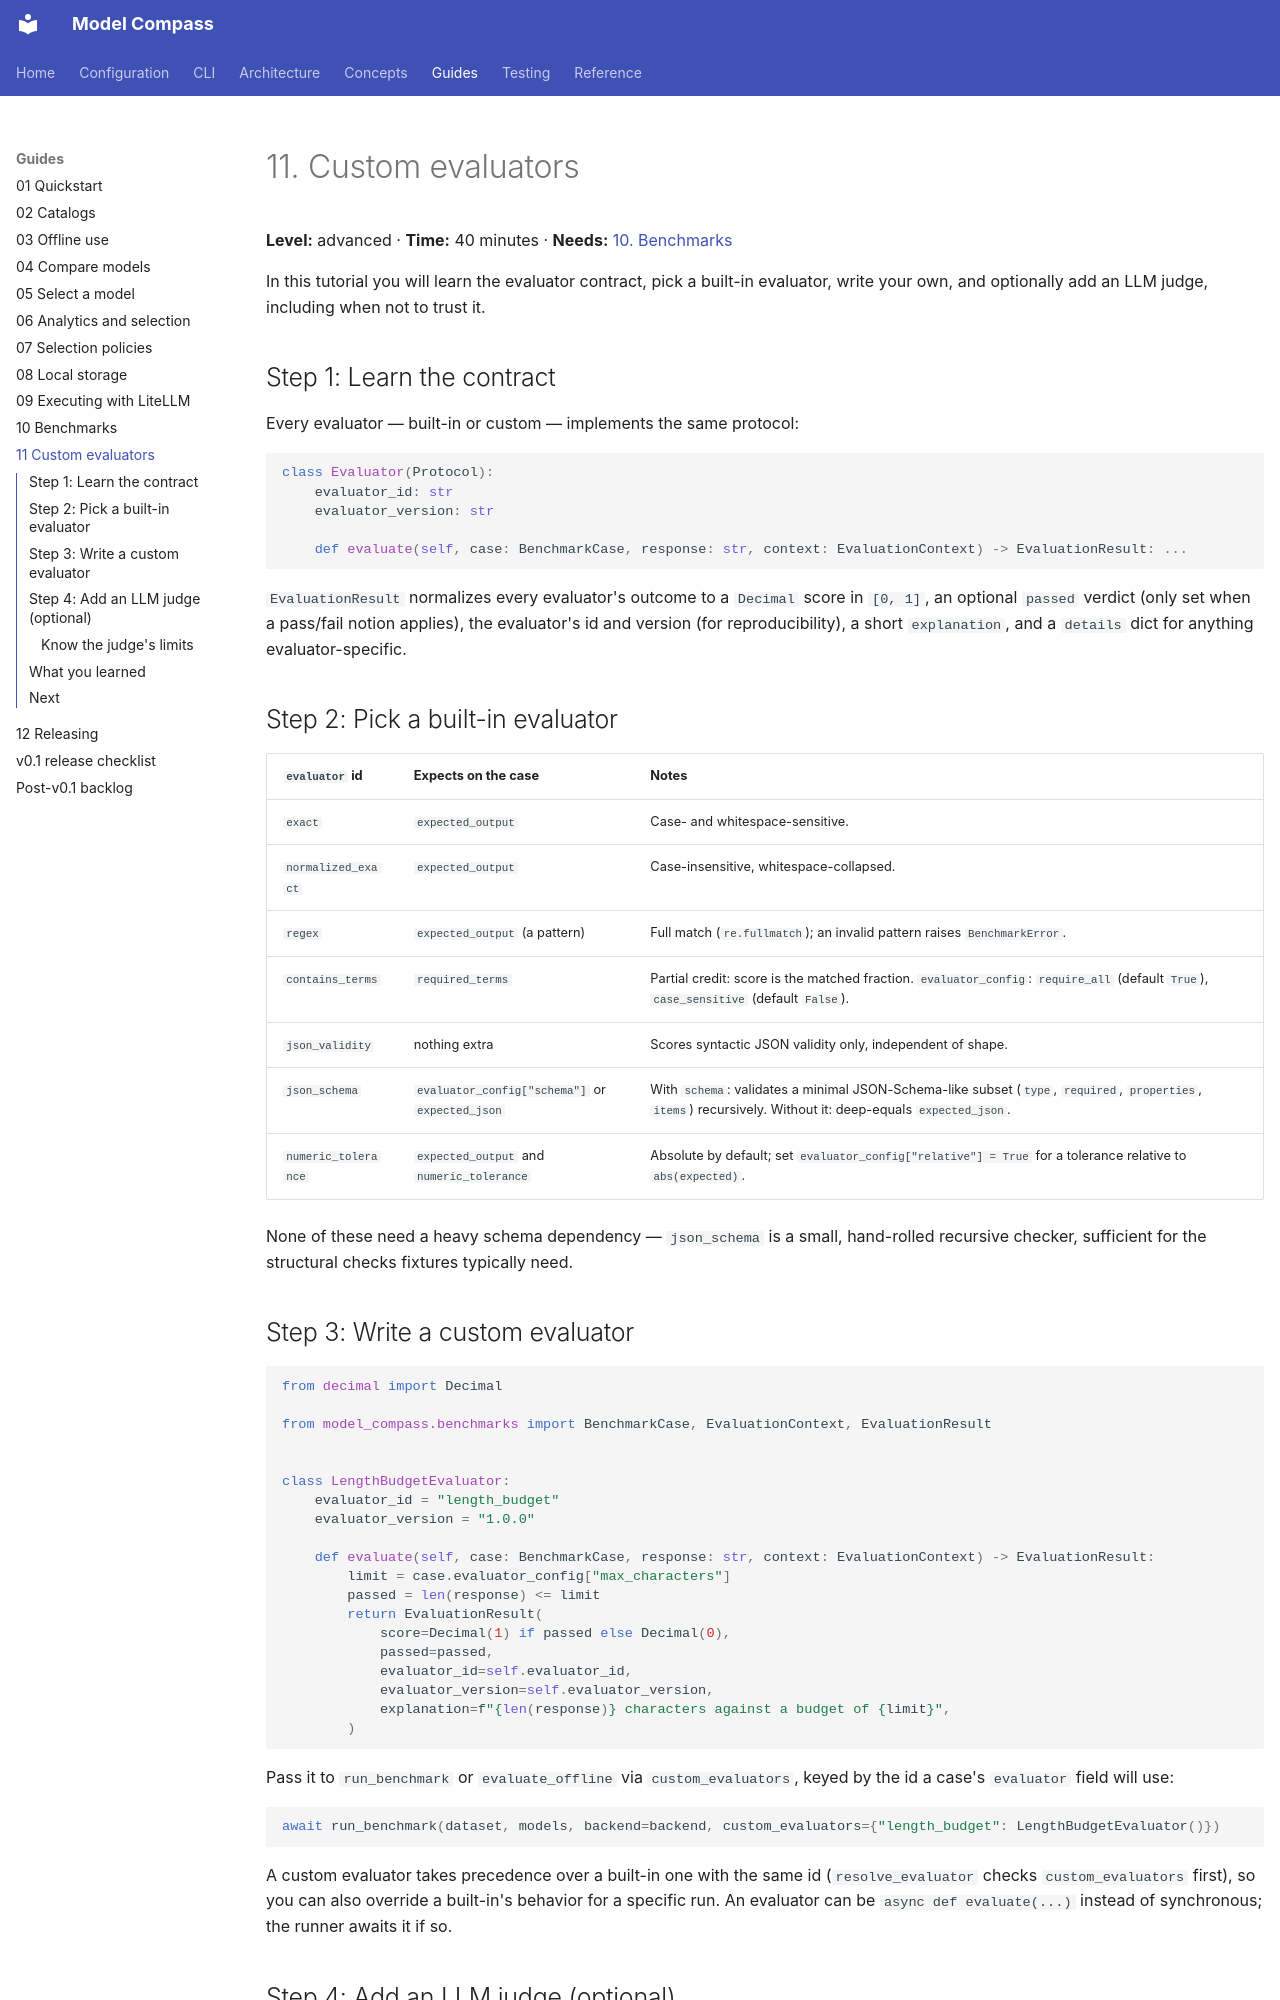

repository: yuchdev/ModelCompass · page: guides/11-custom-evaluators/index.html · generator: mkdocs

# 11. Custom evaluators

**Level:** advanced · **Time:** 40 minutes · **Needs:** [10. Benchmarks](10-benchmarks.md)

In this tutorial you will learn the evaluator contract, pick a built-in evaluator, write your own, and optionally add an LLM judge, including when not to trust it.

## Step 1: Learn the contract

Every evaluator — built-in or custom — implements the same protocol:

```python
class Evaluator(Protocol):
    evaluator_id: str
    evaluator_version: str

    def evaluate(self, case: BenchmarkCase, response: str, context: EvaluationContext) -> EvaluationResult: ...
```

`EvaluationResult` normalizes every evaluator's outcome to a `Decimal` score
in `[0, 1]`, an optional `passed` verdict (only set when a pass/fail notion
applies), the evaluator's id and version (for reproducibility), a short
`explanation`, and a `details` dict for anything evaluator-specific.

## Step 2: Pick a built-in evaluator

| `evaluator` id        | Expects on the case                                   | Notes |
|------------------------|--------------------------------------------------------|-------|
| `exact`                 | `expected_output`                                       | Case- and whitespace-sensitive. |
| `normalized_exact`       | `expected_output`                                        | Case-insensitive, whitespace-collapsed. |
| `regex`                  | `expected_output` (a pattern)                            | Full match (`re.fullmatch`); an invalid pattern raises `BenchmarkError`. |
| `contains_terms`         | `required_terms`                                          | Partial credit: score is the matched fraction. `evaluator_config`: `require_all` (default `True`), `case_sensitive` (default `False`). |
| `json_validity`          | nothing extra                                             | Scores syntactic JSON validity only, independent of shape. |
| `json_schema`            | `evaluator_config["schema"]` or `expected_json`           | With `schema`: validates a minimal JSON-Schema-like subset (`type`, `required`, `properties`, `items`) recursively. Without it: deep-equals `expected_json`. |
| `numeric_tolerance`      | `expected_output` and `numeric_tolerance`                 | Absolute by default; set `evaluator_config["relative"] = True` for a tolerance relative to `abs(expected)`. |

None of these need a heavy schema dependency — `json_schema` is a small,
hand-rolled recursive checker, sufficient for the structural checks fixtures
typically need.

## Step 3: Write a custom evaluator

```python
from decimal import Decimal

from model_compass.benchmarks import BenchmarkCase, EvaluationContext, EvaluationResult


class LengthBudgetEvaluator:
    evaluator_id = "length_budget"
    evaluator_version = "1.0.0"

    def evaluate(self, case: BenchmarkCase, response: str, context: EvaluationContext) -> EvaluationResult:
        limit = case.evaluator_config["max_characters"]
        passed = len(response) <= limit
        return EvaluationResult(
            score=Decimal(1) if passed else Decimal(0),
            passed=passed,
            evaluator_id=self.evaluator_id,
            evaluator_version=self.evaluator_version,
            explanation=f"{len(response)} characters against a budget of {limit}",
        )
```

Pass it to `run_benchmark` or `evaluate_offline` via `custom_evaluators`,
keyed by the id a case's `evaluator` field will use:

```python
await run_benchmark(dataset, models, backend=backend, custom_evaluators={"length_budget": LengthBudgetEvaluator()})
```

A custom evaluator takes precedence over a built-in one with the same id
(`resolve_evaluator` checks `custom_evaluators` first), so you can also
override a built-in's behavior for a specific run. An evaluator can be
`async def evaluate(...)` instead of synchronous; the runner awaits it if so.
